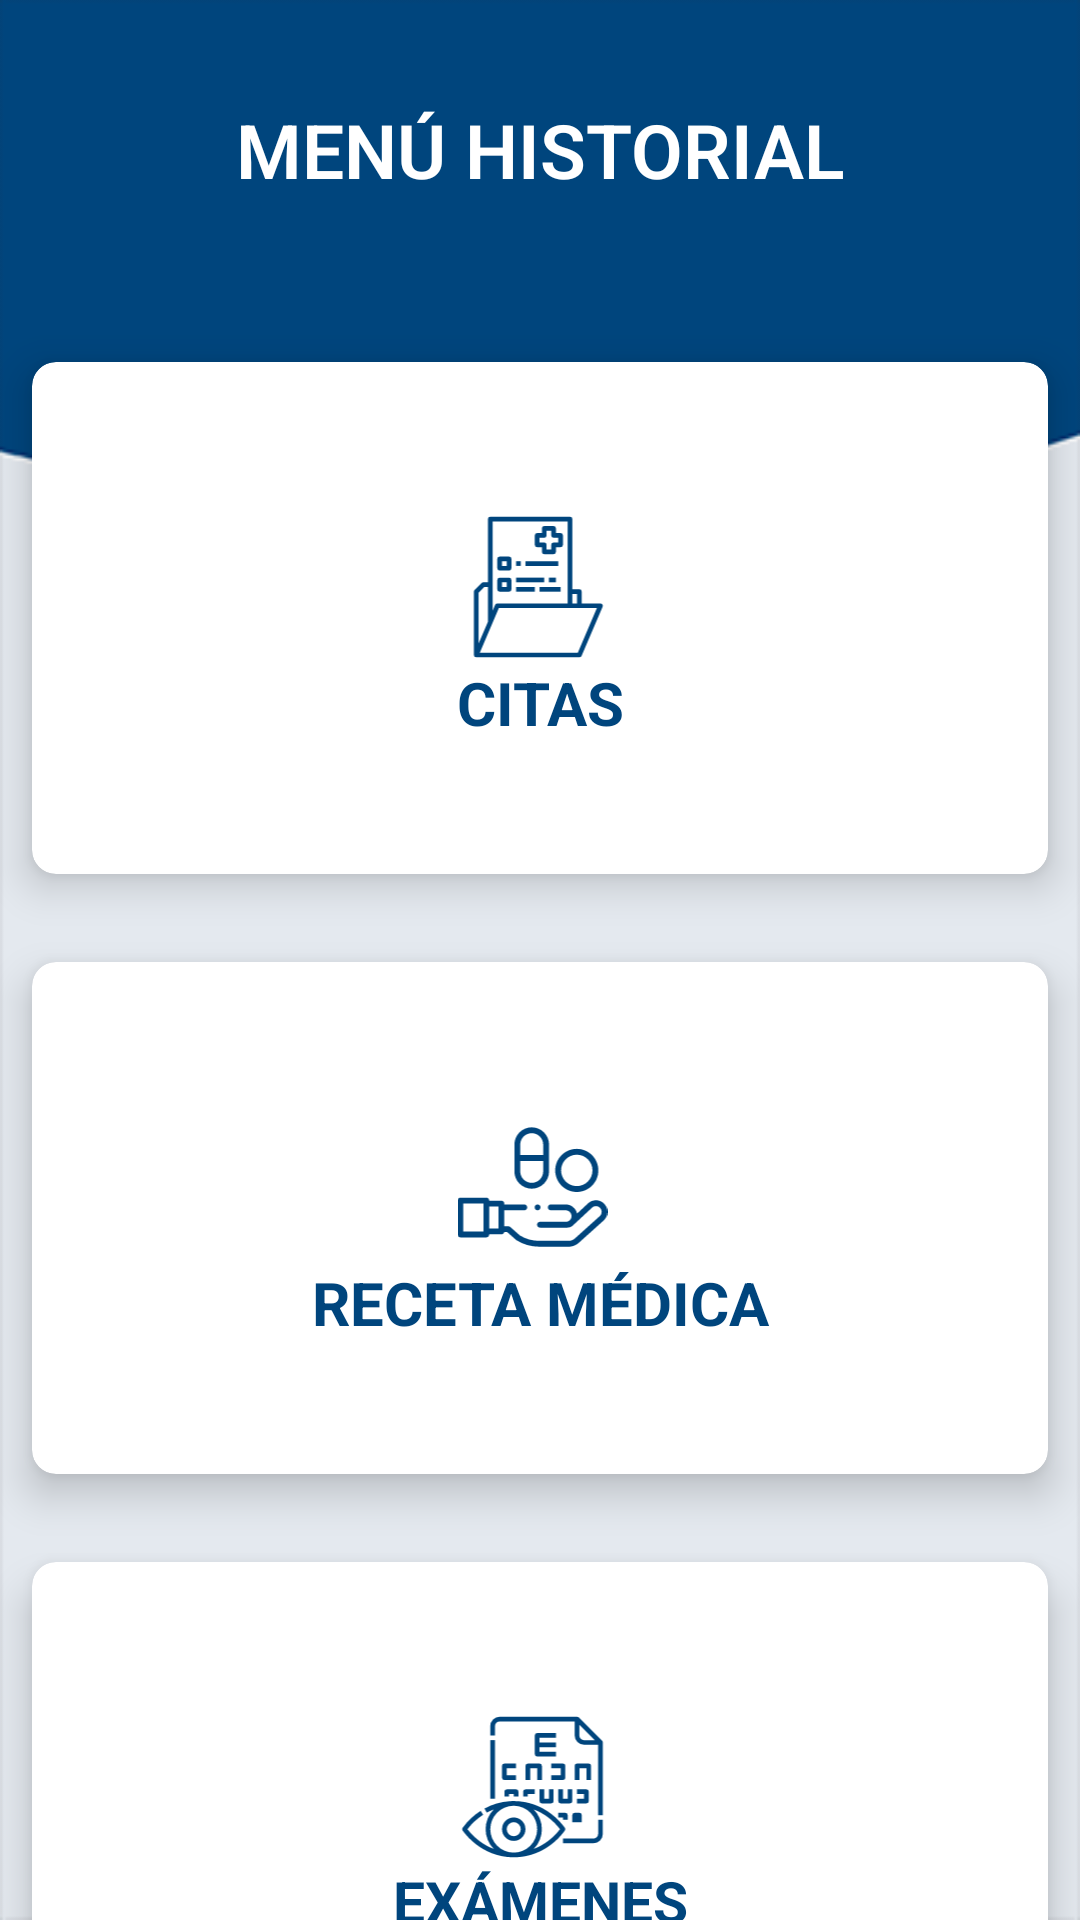

This screen was rendered from an Android layout file. Write that file and the resources it references.
<!-- AndroidManifest.xml: application theme Theme.AppCompat.NoActionBar -->
<!-- res/layout/prueba_menu.xml -->
<?xml version="1.0" encoding="utf-8"?>
<LinearLayout xmlns:android="http://schemas.android.com/apk/res/android"
    xmlns:app="http://schemas.android.com/apk/res-auto"
    xmlns:tools="http://schemas.android.com/tools"
    android:layout_width="match_parent"
    android:layout_height="match_parent"
    android:background="@drawable/background"
    android:orientation="vertical">

    <TextView
        android:id="@+id/texViewMenuHistorial"
        android:layout_width="match_parent"
        android:layout_height="?attr/actionBarSize"
        android:layout_marginRight="25dp"
        android:layout_marginLeft="25dp"
        android:layout_marginTop="25dp"
        android:layout_marginBottom="25dp"
        android:fontFamily="sans-serif-light"
        android:text="MENÚ HISTORIAL"
        android:textAlignment="center"
        android:padding="8dp"
        android:textColor="#fff"
        android:textSize="25dp"
        android:textStyle="bold"/>

    <LinearLayout
        android:layout_width="match_parent"
        android:layout_height="match_parent"
        android:orientation="vertical">

        <androidx.cardview.widget.CardView
            android:layout_width="match_parent"
            android:layout_height="200dp"
            app:cardBackgroundColor="#FFFFFF"
            app:cardCornerRadius="8dp"
            app:cardElevation="8dp"
            app:cardUseCompatPadding="true">

            <LinearLayout
                android:layout_width="match_parent"
                android:layout_height="match_parent"
                android:orientation="vertical">

                <ImageView
                    android:layout_width="match_parent"
                    android:layout_height="wrap_content"
                    android:layout_marginTop="50dp"
                    android:layout_marginEnd="5dp"
                    app:srcCompat="@drawable/history_med"/>

                <TextView
                    android:layout_width="match_parent"
                    android:layout_height="wrap_content"
                    android:text="CITAS"
                    android:textAlignment="center"
                    android:textColor="#00457d"
                    android:textSize="20dp"
                    android:textStyle="bold" />
            </LinearLayout>
        </androidx.cardview.widget.CardView>

        <androidx.cardview.widget.CardView
            android:layout_width="match_parent"
            android:layout_height="200dp"
            app:cardBackgroundColor="#FFFFFF"
            app:cardCornerRadius="8dp"
            app:cardElevation="8dp"
            app:cardUseCompatPadding="true">

            <LinearLayout
                android:layout_width="match_parent"
                android:layout_height="match_parent"
                android:orientation="vertical">

                <ImageView
                    android:layout_width="match_parent"
                    android:layout_height="wrap_content"
                    android:layout_marginTop="50dp"
                    android:layout_marginEnd="5dp"
                    android:src="@drawable/recetamed" />

                <TextView
                    android:layout_width="match_parent"
                    android:layout_height="wrap_content"
                    android:text="RECETA MÉDICA"
                    android:textAlignment="center"
                    android:textColor="#00457d"
                    android:textSize="20dp"
                    android:textStyle="bold" />
            </LinearLayout>
        </androidx.cardview.widget.CardView>

        <androidx.cardview.widget.CardView
            android:layout_width="match_parent"
            android:layout_height="200dp"
            app:cardBackgroundColor="#FFFFFF"
            app:cardCornerRadius="8dp"
            app:cardElevation="8dp"
            app:cardUseCompatPadding="true">

            <LinearLayout
                android:layout_width="match_parent"
                android:layout_height="match_parent"
                android:orientation="vertical">

                <ImageView
                    android:layout_width="match_parent"
                    android:layout_height="wrap_content"
                    android:layout_marginTop="50dp"
                    android:layout_marginEnd="5dp"
                    android:src="@drawable/exam" />

                <TextView
                    android:layout_width="match_parent"
                    android:layout_height="wrap_content"
                    android:text="      EXÁMENES      "
                    android:textAlignment="center"
                    android:textColor="#00457d"
                    android:textSize="19dp"
                    android:textStyle="bold" />
            </LinearLayout>
        </androidx.cardview.widget.CardView>
    </LinearLayout>

</LinearLayout>
<!-- resources referenced by this layout -->
<resources>
  <!-- drawable background: png bitmap (drawable, 5846 bytes) -->
  <!-- drawable exam: vector/xml drawable (drawable, 3178 chars, omitted) -->
  <!-- drawable history_med (drawable) -->
  <vector android:height="50dp" android:viewportHeight="512" android:tint="#00457d"
      android:viewportWidth="512" android:width="50dp" xmlns:android="http://schemas.android.com/apk/res/android">
      <path android:fillColor="#FF000000" android:pathData="m488,312h-64v-40a8,8 0,0 0,-8 -8h-24v-240a8,8 0,0 0,-8 -8h-272a8,8 0,0 0,-8 8v216h-16a8,8 0,0 0,-5.657 2.343l-24,24a8,8 0,0 0,-2.343 5.657v216h0.012a7.973,7.973 0,0 0,7.988 8h352a8,8 0,0 0,7.354 -4.849l72,-168a8,8 0,0 0,-7.354 -11.151zM408,280v32h-16v-32zM376,32v280h-240a8,8 0,0 0,-7.353 4.849l-8.647,20.175v-305.024zM91.314,256h12.686v118.357l-32,74.667v-173.711zM410.725,480h-334.593l65.144,-152h334.592z"/>
      <path android:fillColor="#FF000000" android:pathData="m272,120h16v16a8,8 0,0 0,8 8h32a8,8 0,0 0,8 -8v-16h16a8,8 0,0 0,8 -8v-32a8,8 0,0 0,-8 -8h-16v-16a8,8 0,0 0,-8 -8h-32a8,8 0,0 0,-8 8v16h-16a8,8 0,0 0,-8 8v32a8,8 0,0 0,8 8zM280,88h16a8,8 0,0 0,8 -8v-16h16v16a8,8 0,0 0,8 8h16v16h-16a8,8 0,0 0,-8 8v16h-16v-16a8,8 0,0 0,-8 -8h-16z"/>
      <path android:fillColor="#FF000000" android:pathData="m200,168h16v16h-16z"/>
      <path android:fillColor="#FF000000" android:pathData="m232,168h112v16h-112z"/>
      <path android:fillColor="#FF000000" android:pathData="m200,224h96v16h-96z"/>
      <path android:fillColor="#FF000000" android:pathData="m312,224h24v16h-24z"/>
      <path android:fillColor="#FF000000" android:pathData="m200,256h64v16h-64z"/>
      <path android:fillColor="#FF000000" android:pathData="m280,256h72v16h-72z"/>
      <path android:fillColor="#FF000000" android:pathData="m144,200h32a8,8 0,0 0,8 -8v-32a8,8 0,0 0,-8 -8h-32a8,8 0,0 0,-8 8v32a8,8 0,0 0,8 8zM152,168h16v16h-16z"/>
      <path android:fillColor="#FF000000" android:pathData="m144,272h32a8,8 0,0 0,8 -8v-32a8,8 0,0 0,-8 -8h-32a8,8 0,0 0,-8 8v32a8,8 0,0 0,8 8zM152,240h16v16h-16z"/>
  </vector>
  <!-- drawable recetamed: vector/xml drawable (drawable, 2802 chars, omitted) -->
</resources>
